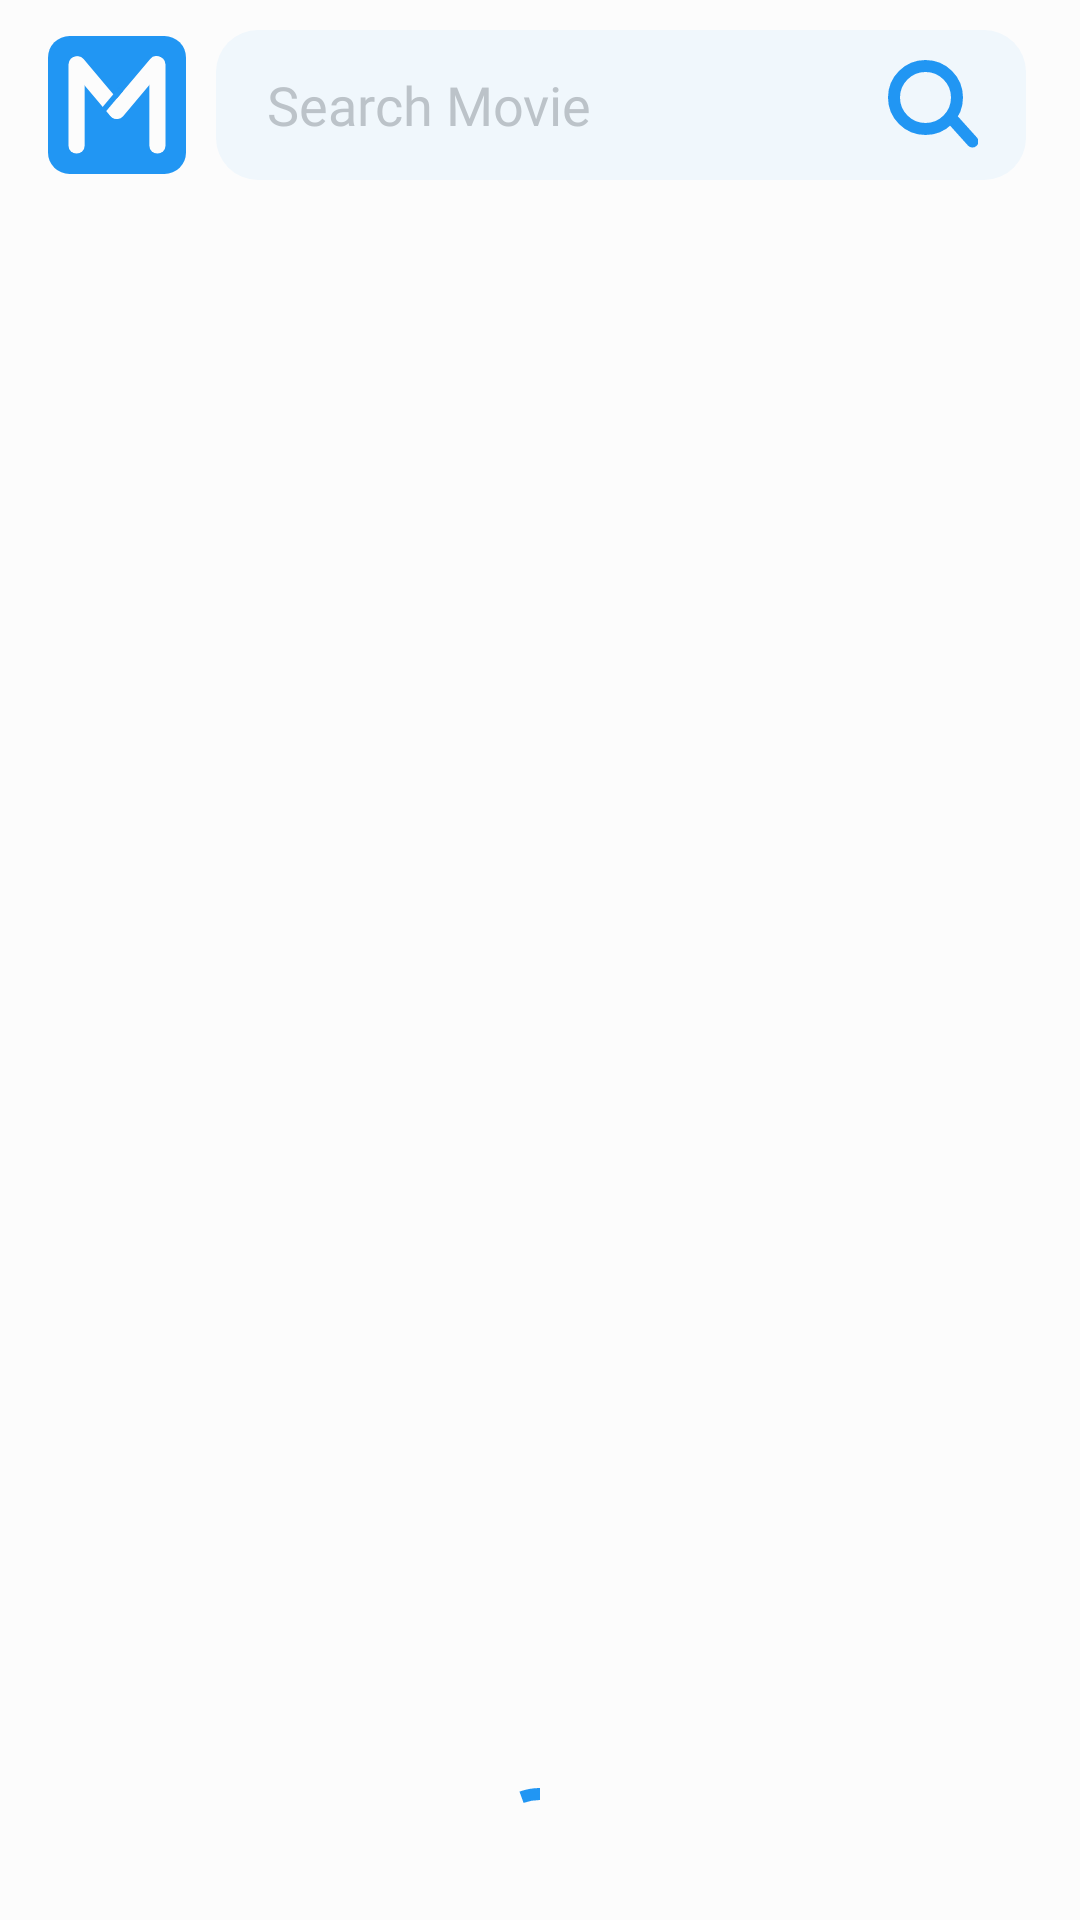

This screen was rendered from an Android layout file. Write that file and the resources it references.
<!-- AndroidManifest.xml: application theme Theme.Moviekukt -->
<!-- res/layout/activity_movie_list.xml -->
<?xml version="1.0" encoding="utf-8"?>
<androidx.constraintlayout.widget.ConstraintLayout xmlns:android="http://schemas.android.com/apk/res/android"
    xmlns:app="http://schemas.android.com/apk/res-auto"
    xmlns:tools="http://schemas.android.com/tools"
    android:layout_width="match_parent"
    android:layout_height="match_parent"
    android:background="?attr/bg"
    tools:context=".views.MovieList">

    <com.google.android.material.appbar.AppBarLayout
        android:id="@+id/appbarFrame"
        android:layout_width="match_parent"
        android:layout_height="wrap_content"
        app:layout_constraintTop_toTopOf="parent"
        app:layout_constraintStart_toStartOf="parent"
        app:layout_constraintEnd_toEndOf="parent">

        <com.google.android.material.appbar.MaterialToolbar
            android:id="@+id/appbar"
            android:layout_width="match_parent"
            android:layout_height="70dp"
            android:background="?attr/appbar"
            style="@style/Widget.MaterialComponents.Toolbar.Primary">

            <androidx.constraintlayout.widget.ConstraintLayout
                android:layout_width="match_parent"
                android:layout_height="wrap_content"
                android:layout_marginEnd="18dp">

                <ImageView
                    android:id="@+id/logo"
                    android:layout_width="46dp"
                    android:layout_height="46dp"
                    android:src="@drawable/ic_logo_adaptive"
                    android:contentDescription="@string/logo"
                    app:layout_constraintTop_toTopOf="parent"
                    app:layout_constraintStart_toStartOf="parent"
                    app:layout_constraintBottom_toBottomOf="parent"/>











                <androidx.constraintlayout.widget.ConstraintLayout
                    android:id="@+id/searchLayout"
                    android:layout_width="0dp"
                    android:layout_height="50dp"
                    android:layout_marginStart="10dp"
                    android:background="@drawable/grey_field"
                    app:layout_constraintBottom_toBottomOf="parent"
                    app:layout_constraintEnd_toEndOf="parent"
                    app:layout_constraintStart_toEndOf="@+id/logo"
                    app:layout_constraintTop_toTopOf="parent">

                    <com.google.android.material.textfield.TextInputEditText
                        android:id="@+id/search"
                        android:layout_width="0dp"
                        android:layout_height="match_parent"
                        android:layout_marginStart="17dp"
                        android:background="@drawable/transparent_field"
                        android:fontFamily="@font/product_sans_regular"
                        android:hint="@string/search_movie"
                        android:paddingTop="9dp"
                        android:paddingBottom="9dp"
                        android:textColor="?attr/regularText"
                        android:textColorHint="?attr/hintText"
                        android:textSize="18sp"
                        app:layout_constraintBottom_toBottomOf="parent"
                        app:layout_constraintEnd_toStartOf="@+id/searchButton"
                        app:layout_constraintStart_toStartOf="parent"
                        app:layout_constraintTop_toTopOf="parent" />

                    <ImageButton
                        android:id="@+id/searchButton"
                        android:layout_width="wrap_content"
                        android:layout_height="wrap_content"
                        android:layout_gravity="center_vertical"
                        android:layout_marginStart="16dp"
                        android:layout_marginEnd="16dp"
                        android:background="@drawable/ic_search_icon"
                        android:contentDescription="@string/search_movie"
                        app:layout_constraintBottom_toBottomOf="parent"
                        app:layout_constraintEnd_toEndOf="parent"
                        app:layout_constraintStart_toEndOf="@+id/search"
                        app:layout_constraintTop_toTopOf="parent" />

                </androidx.constraintlayout.widget.ConstraintLayout>

            </androidx.constraintlayout.widget.ConstraintLayout>

        </com.google.android.material.appbar.MaterialToolbar>

    </com.google.android.material.appbar.AppBarLayout>

































    <androidx.recyclerview.widget.RecyclerView
        android:id="@+id/movieList"
        android:layout_width="match_parent"
        android:layout_height="0dp"
        tools:listitem="@layout/movie_list"
        app:layout_constraintTop_toBottomOf="@+id/appbarFrame"/>

    <com.google.android.material.progressindicator.CircularProgressIndicator
        android:id="@+id/loading"
        android:layout_width="wrap_content"
        android:layout_height="wrap_content"
        android:indeterminate="true"
        app:layout_constraintStart_toStartOf="parent"
        app:layout_constraintEnd_toEndOf="parent"
        app:layout_constraintBottom_toBottomOf="parent"/>

</androidx.constraintlayout.widget.ConstraintLayout>
<!-- res/layout/movie_list.xml (included above) -->
<?xml version="1.0" encoding="utf-8"?>
<LinearLayout xmlns:android="http://schemas.android.com/apk/res/android"
    xmlns:app="http://schemas.android.com/apk/res-auto"
    xmlns:tools="http://schemas.android.com/tools"
    android:orientation="vertical"
    android:layout_width="match_parent"
    android:layout_height="190dp">

    <RelativeLayout
        android:layout_width="match_parent"
        android:layout_height="149dp"
        android:layout_marginTop="24dp"
        android:layout_marginStart="30dp"
        android:layout_marginEnd="30dp"
        android:paddingStart="136dp"
        android:paddingEnd="18dp"
        android:paddingTop="18dp"
        android:elevation="8dp"
        android:background="@drawable/card_bg">

        <TextView
            android:id="@+id/title"
            android:layout_width="match_parent"
            android:layout_height="wrap_content"
            android:fontFamily="@font/product_sans_bold"
            android:textColor="?attr/boldText"
            tools:text="The Rising of Shield Hero"
            android:maxLines="2"
            android:ellipsize="end"
            android:textSize="18sp" />

        <TextView
            android:id="@+id/genre"
            android:layout_below="@+id/title"
            android:layout_marginTop="6dp"
            android:layout_width="match_parent"
            android:layout_height="wrap_content"
            android:fontFamily="@font/product_sans_regular"
            android:textSize="14sp"
            android:maxLines="1"
            android:ellipsize="end"
            android:textColor="?attr/boldText"/>

        <TextView
            android:id="@+id/releaseDate"
            android:layout_width="wrap_content"
            android:layout_height="wrap_content"
            android:layout_below="@+id/genre"
            android:layout_marginTop="6dp"
            android:fontFamily="@font/product_sans_regular"
            android:textColor="?attr/regularText"
            android:textSize="14sp"
            tools:text="24 Novemmber 2022"/>

        <TextView
            android:id="@+id/lang"
            android:layout_width="wrap_content"
            android:layout_height="wrap_content"
            android:layout_alignParentEnd="true"
            android:layout_below="@+id/genre"
            android:layout_marginTop="6dp"
            android:fontFamily="@font/product_sans_regular"
            android:textColor="?attr/regularText"
            android:textSize="14sp"
            tools:text="En"/>

        <RatingBar
            android:id="@+id/ratingBar"
            style="?android:attr/ratingBarStyleSmall"
            android:layout_width="wrap_content"
            android:layout_height="wrap_content"
            android:layout_marginTop="10dp"
            android:layout_below="@+id/releaseDate"
            android:isIndicator="true"
            android:numStars="5"
            android:progressBackgroundTint="@color/material_blue"
            android:progressTint="@color/material_blue"
            android:rating="4.5"
            android:secondaryProgressTint="@color/material_blue"
            android:stepSize="0.1" />

        <TextView
            android:id="@+id/ratingText"
            android:layout_below="@+id/releaseDate"
            android:layout_toEndOf="@+id/ratingBar"
            android:layout_marginTop="10dp"
            android:layout_marginStart="4dp"
            android:layout_width="wrap_content"
            android:layout_height="wrap_content"
            android:fontFamily="@font/product_sans_bold"
            android:textSize="14sp"
            android:textColor="?attr/boldText"
            tools:text="4.5"/>

    </RelativeLayout>

    <androidx.cardview.widget.CardView
        android:id="@+id/posterViewModel"
        android:layout_width="100dp"
        android:layout_height="150dp"
        android:layout_marginStart="48dp"
        android:layout_marginTop="-170dp"
        app:cardCornerRadius="10dp"
        app:cardElevation="15dp">

        <RelativeLayout
            android:layout_width="match_parent"
            android:layout_height="match_parent">

            <ImageView
                android:id="@+id/poster"
                android:layout_width="wrap_content"
                android:layout_height="wrap_content"
                android:scaleType="centerCrop"
                tools:src="@tools:sample/backgrounds/scenic"
                android:contentDescription="@string/poster"/>

        </RelativeLayout>

    </androidx.cardview.widget.CardView>

</LinearLayout>
<!-- resources referenced by this layout -->
<resources>
  <color name="material_blue">#2196F3</color>
  <!-- drawable card_bg (drawable) -->
  <?xml version="1.0" encoding="utf-8"?>
  <shape xmlns:android="http://schemas.android.com/apk/res/android">
      <solid android:color="?attr/card"/>
      <corners android:radius="10dp"/>
  
  </shape>
  <!-- drawable grey_field (drawable) -->
  <?xml version="1.0" encoding="utf-8"?>
  <shape xmlns:android="http://schemas.android.com/apk/res/android">
      <corners android:radius="14dp"/>
      <solid android:color="@color/material_blue5p"/>
  </shape>
  <!-- drawable ic_search_icon (drawable) -->
  <vector xmlns:android="http://schemas.android.com/apk/res/android"
      android:width="30dp"
      android:height="30dp"
      android:viewportWidth="30"
      android:viewportHeight="30">
    <group>
      <clip-path
          android:pathData="M0,0h30v30h-30z"/>
      <path
          android:pathData="M12.5,12.5m-10.5,0a10.5,10.5 0,1 1,21 0a10.5,10.5 0,1 1,-21 0"
          android:strokeWidth="4"
          android:fillColor="#00000000"
          android:strokeColor="?attr/colorAccent"/>
      <path
          android:pathData="M21.8245,20.1487L28.1487,27.1755"
          android:strokeWidth="4"
          android:fillColor="#00000000"
          android:strokeColor="@color/material_blue"
          android:strokeLineCap="round"/>
    </group>
  </vector>
  <!-- drawable transparent_field (drawable) -->
  <?xml version="1.0" encoding="utf-8"?>
  <shape xmlns:android="http://schemas.android.com/apk/res/android">
      <corners android:radius="14dp" />
      <solid android:color="@color/transparent"/>
  </shape>
  <string name="logo">Logo</string>
  <string name="poster">Poster</string>
  <string name="search_movie">Search Movie</string>
  <style name="Theme.Moviekukt" parent="Theme.MaterialComponents.DayNight.NoActionBar">
          
          <item name="colorPrimary">@color/material_blue</item>
          <item name="colorPrimaryVariant">@color/material_blue</item>
          <item name="colorOnPrimary">@color/white</item>
          <item name="bg">@color/light_white</item>
          <item name="boldText">@color/black_bold_text</item>
          <item name="regularText">@color/black_regular_text</item>
          <item name="appbar">@color/light_white</item>
          <item name="card">@color/white</item>
          <item name="appbarAttribute">@color/material_blue</item>
          <item name="hintText">@color/black_hint_text</item>
          
          <item name="colorSecondary">@color/material_blue</item>
          <item name="colorSecondaryVariant">@color/material_blue</item>
          <item name="colorOnSecondary">@color/material_blue</item>
          
          <item name="android:statusBarColor">@color/light_white</item>
          <item name="android:windowLightStatusBar">true</item>
          
      </style>
  <color name="material_blue5p">#0D2196F3</color>
  <color name="transparent">#00FFFFFF</color>
  <color name="white">#FFFFFFFF</color>
  <color name="light_white">#FCFCFC</color>
  <color name="black_bold_text">#4F565E</color>
  <color name="black_regular_text">#888F96</color>
  <color name="black_hint_text">#80888F96</color>
</resources>
